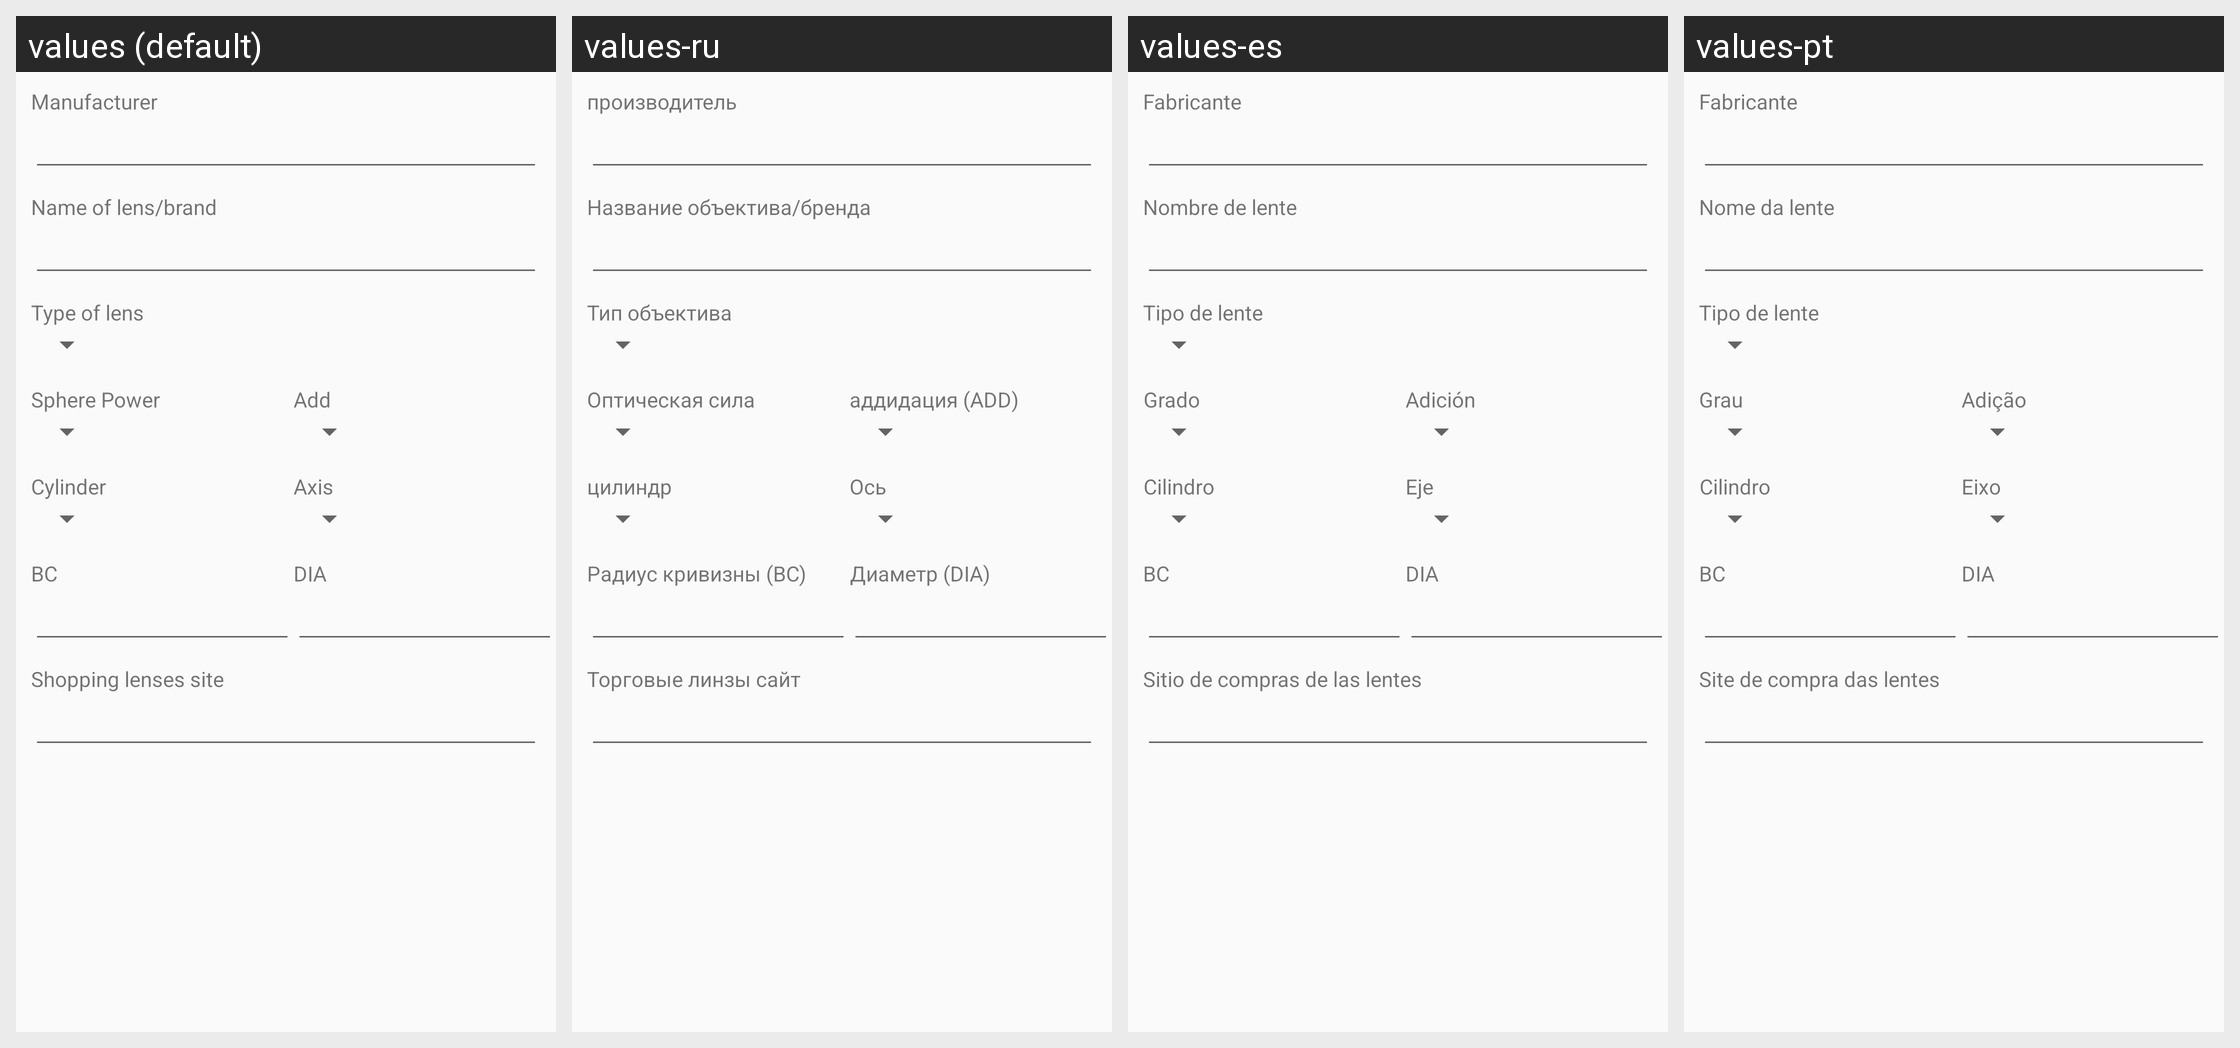

Translations of the strings shown on this Android screen, per locale in the grid:
Android screen res/layout/fragment_right_data1.xml rendered under 4 locales, left to right: values (default), values-ru, values-es, values-pt. Device: Nexus 5 (rendered at 1080×1920; each locale shown at half size, 540×960, under a caption strip naming it); theme AppTheme.
Strings drawn on this screen, with the default value and each locale's value (text and hints the layout hard-codes, and strings that could not be matched under every locale, appear in the picture but are not listed):

lbl_brand
  values: Manufacturer
  values-ru: производитель
  values-es: Fabricante
  values-pt: Fabricante

lbl_desc_lens
  values: Name of lens/brand
  values-ru: Название объектива/бренда
  values-es: Nombre de lente
  values-pt: Nome da lente

lbl_type_lens
  values: Type of lens
  values-ru: Тип объектива
  values-es: Tipo de lente
  values-pt: Tipo de lente

lbl_power
  values: Sphere Power
  values-ru: Оптическая сила
  values-es: Grado
  values-pt: Grau

lbl_add
  values: Add
  values-ru: аддидация (ADD)
  values-es: Adición
  values-pt: Adição

lbl_cylinder
  values: Cylinder
  values-ru: цилиндр
  values-es: Cilindro
  values-pt: Cilindro

lbl_axis
  values: Axis
  values-ru: Ось
  values-es: Eje
  values-pt: Eixo

lbl_bc
  values: BC
  values-ru: Радиус кривизны (BC)
  values-es: BC
  values-pt: BC

lbl_dia
  values: DIA
  values-ru: Диаметр (DIA)
  values-es: DIA
  values-pt: DIA

lbl_buy_site
  values: Shopping lenses site
  values-ru: Торговые линзы сайт
  values-es: Sitio de compras de las lentes
  values-pt: Site de compra das lentes
